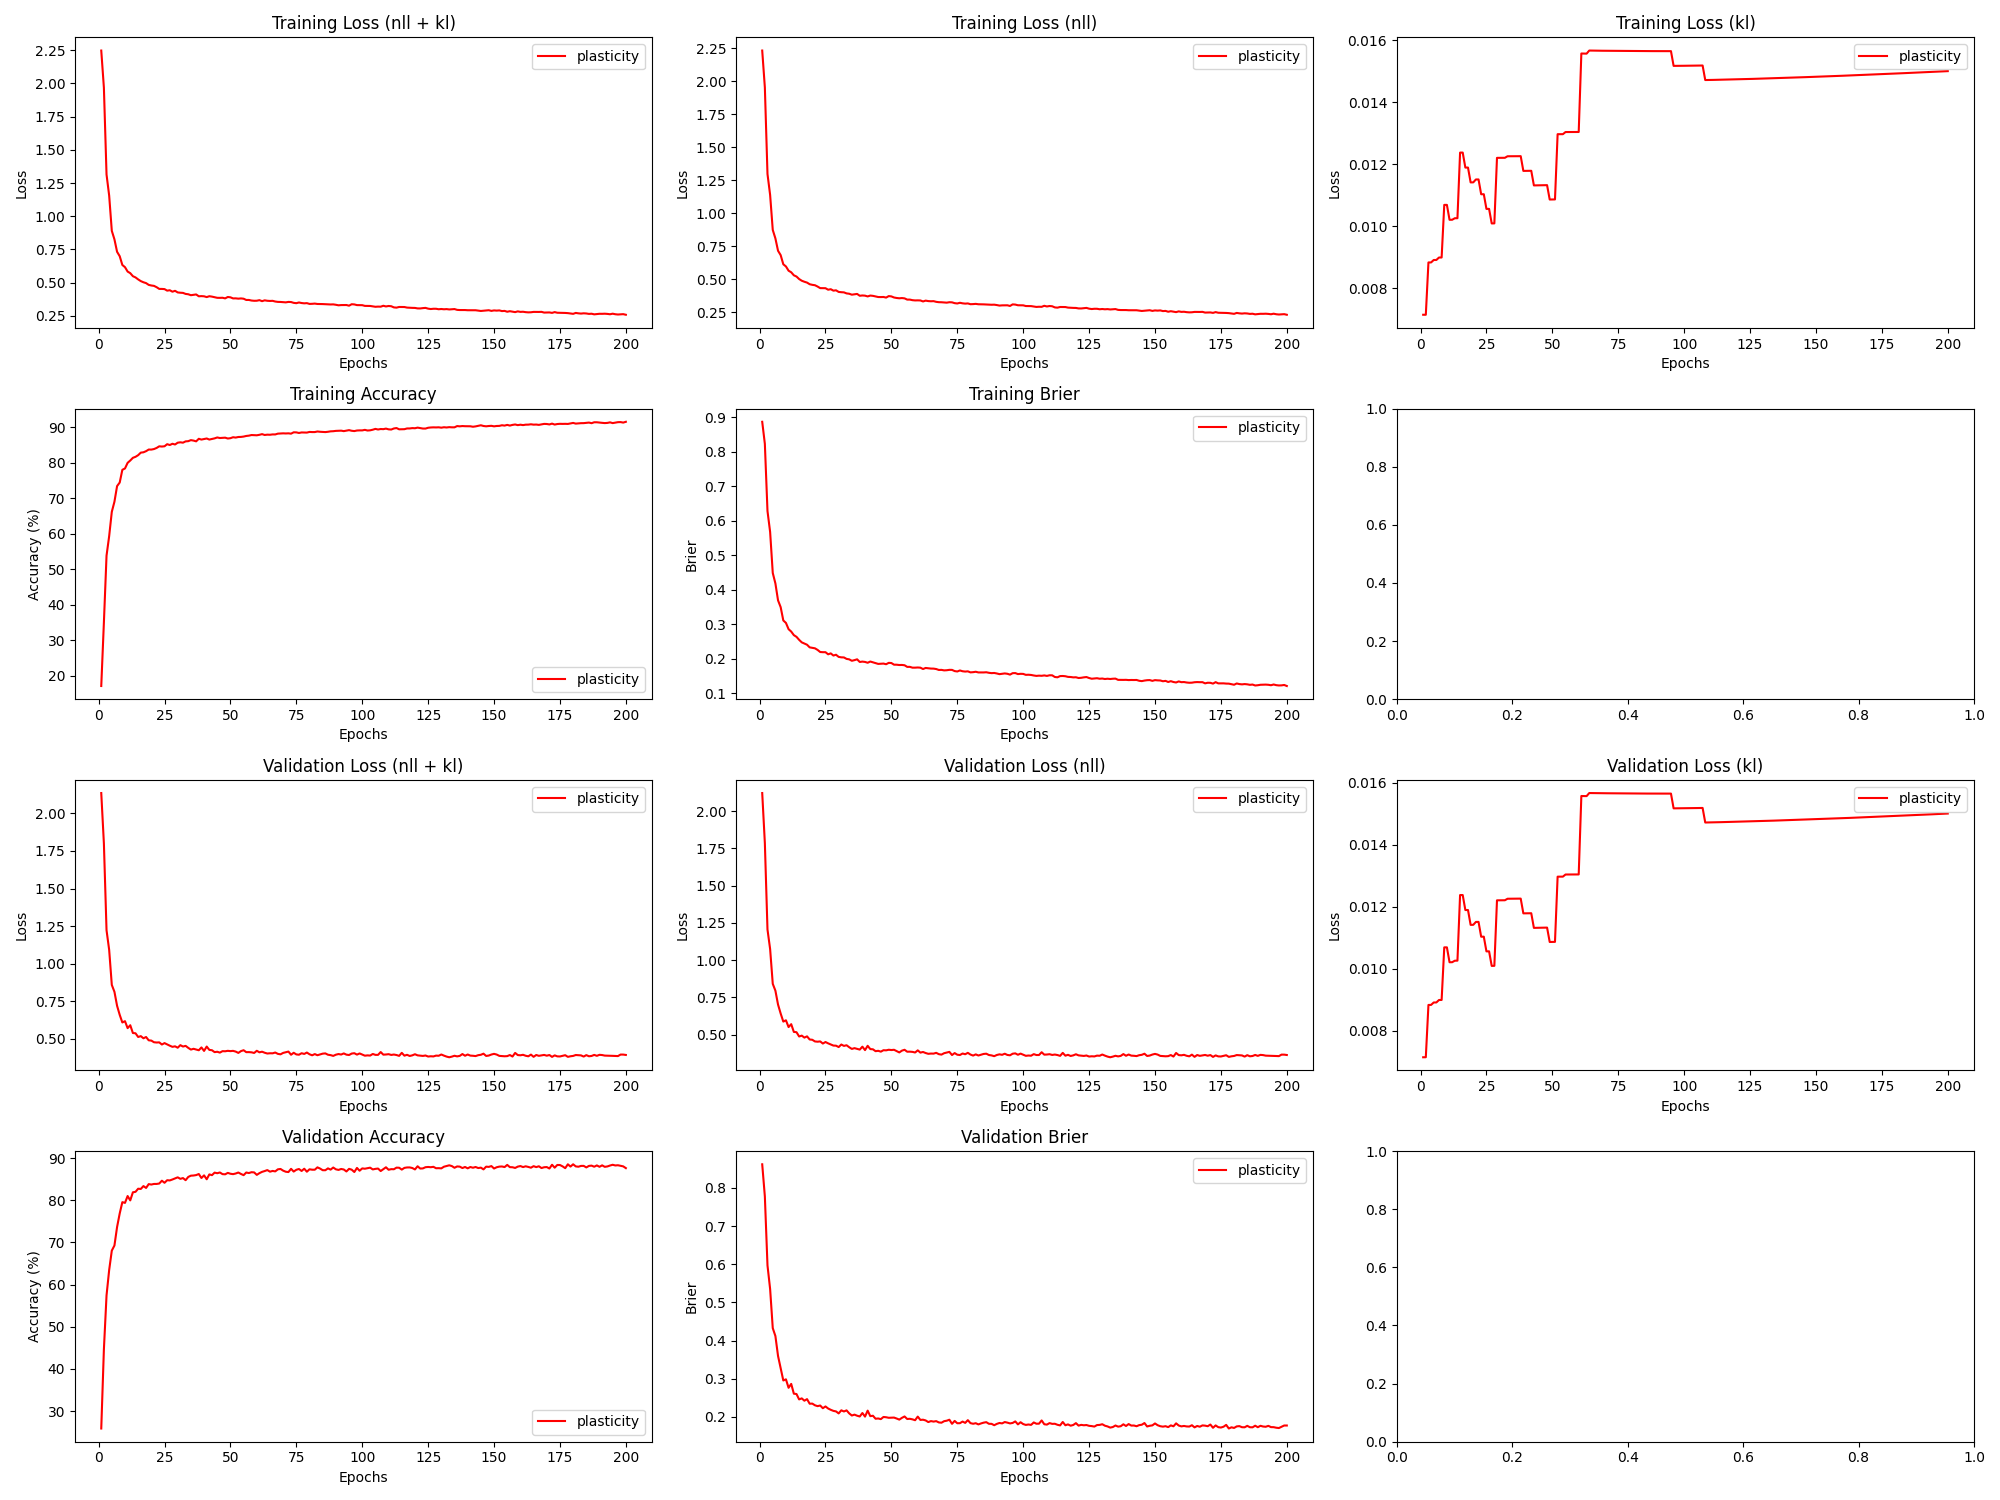

Source data for this figure (header and first rows):
epoch, train_loss_total, train_loss_nll, train_loss_kl, train_loss_penalty, train_acc, train_brier, val_loss_total, val_loss_nll, val_loss_kl, val_loss_penalty, val_acc, val_brier, param_count
1, 2.247, 2.234, 0.00714, 0.006805, 17.18, 0.8862, 2.136, 2.122, 0.00714, 0.006805, 25.87, 0.8617, 27220
2, 1.968, 1.954, 0.00714, 0.006805, 35.05, 0.8225, 1.8, 1.786, 0.00714, 0.006805, 44.63, 0.7776, 27220
3, 1.314, 1.297, 0.008829, 0.008409, 53.87, 0.6279, 1.223, 1.205, 0.008829, 0.008409, 57.42, 0.5969, 33636
4, 1.156, 1.138, 0.008829, 0.008409, 59.37, 0.5674, 1.092, 1.074, 0.008829, 0.008409, 63.45, 0.5349, 33636
5, 0.8903, 0.8729, 0.008908, 0.008485, 66.21, 0.4487, 0.8583, 0.841, 0.008908, 0.008485, 68.04, 0.4326, 33940
6, 0.8262, 0.8088, 0.008908, 0.008485, 69.05, 0.4184, 0.8125, 0.7951, 0.008909, 0.008485, 69.26, 0.4119, 33940
7, 0.7325, 0.7149, 0.008988, 0.008561, 73.45, 0.3694, 0.7194, 0.7018, 0.008988, 0.008561, 73.64, 0.3597, 34244
8, 0.6993, 0.6817, 0.008989, 0.008561, 74.46, 0.3497, 0.659, 0.6414, 0.008989, 0.008561, 76.86, 0.3277, 34244
9, 0.6333, 0.6124, 0.01069, 0.01017, 78.04, 0.3112, 0.6083, 0.5874, 0.01069, 0.01017, 79.54, 0.2954, 40692
10, 0.6168, 0.5959, 0.01069, 0.01017, 78.41, 0.3041, 0.6171, 0.5962, 0.01069, 0.01017, 79.37, 0.2985, 40692
11, 0.5837, 0.5638, 0.01021, 0.009713, 80.0, 0.286, 0.5706, 0.5507, 0.01021, 0.009713, 80.99, 0.2763, 38854
12, 0.5717, 0.5517, 0.01021, 0.009713, 80.65, 0.279, 0.59, 0.5701, 0.01021, 0.009713, 79.96, 0.2865, 38854
13, 0.5488, 0.5288, 0.01026, 0.00976, 81.41, 0.2687, 0.5381, 0.5181, 0.01026, 0.00976, 81.88, 0.2609, 39040
14, 0.5395, 0.5195, 0.01026, 0.00976, 81.7, 0.2638, 0.5364, 0.5163, 0.01026, 0.00976, 81.99, 0.26, 39040
15, 0.5246, 0.5004, 0.01237, 0.01177, 82.16, 0.2552, 0.5117, 0.4876, 0.01237, 0.01177, 82.72, 0.2459, 47090
16, 0.5118, 0.4877, 0.01238, 0.01177, 82.88, 0.2478, 0.5173, 0.4932, 0.01238, 0.01177, 82.67, 0.2486, 47090
17, 0.5031, 0.4799, 0.01189, 0.01131, 82.97, 0.2444, 0.5031, 0.4799, 0.01189, 0.01131, 83.35, 0.2425, 45248
18, 0.4968, 0.4736, 0.01189, 0.01131, 83.29, 0.241, 0.5115, 0.4883, 0.01189, 0.01131, 82.91, 0.2466, 45248
19, 0.4834, 0.4611, 0.01141, 0.01085, 83.74, 0.2333, 0.4895, 0.4673, 0.01141, 0.01085, 83.82, 0.2346, 43418
20, 0.4788, 0.4565, 0.01141, 0.01085, 83.73, 0.232, 0.4876, 0.4654, 0.01141, 0.01085, 83.72, 0.2349, 43418
21, 0.476, 0.4535, 0.01151, 0.01094, 83.88, 0.2306, 0.4767, 0.4542, 0.01151, 0.01094, 83.86, 0.2305, 43778
22, 0.466, 0.4435, 0.01151, 0.01094, 84.19, 0.226, 0.4749, 0.4525, 0.01151, 0.01094, 83.86, 0.2282, 43778
23, 0.4531, 0.4316, 0.01103, 0.01049, 84.65, 0.2199, 0.4758, 0.4543, 0.01103, 0.01049, 83.96, 0.2298, 41944
24, 0.453, 0.4315, 0.01103, 0.01049, 84.59, 0.2194, 0.4616, 0.4401, 0.01103, 0.01049, 84.62, 0.2228, 41944
25, 0.4516, 0.431, 0.01056, 0.01003, 84.66, 0.2194, 0.4709, 0.4503, 0.01056, 0.01003, 84.13, 0.2274, 40122
26, 0.4401, 0.4195, 0.01056, 0.01003, 85.25, 0.2132, 0.462, 0.4414, 0.01056, 0.01003, 84.74, 0.222, 40122
27, 0.4431, 0.4234, 0.01009, 0.009578, 85.02, 0.2159, 0.4537, 0.4341, 0.01009, 0.009578, 84.69, 0.2186, 38312
28, 0.4321, 0.4125, 0.01009, 0.009578, 85.37, 0.2097, 0.4461, 0.4265, 0.01009, 0.009578, 84.92, 0.2158, 38312
29, 0.4388, 0.415, 0.0122, 0.01159, 85.17, 0.2119, 0.4495, 0.4257, 0.0122, 0.01159, 85.17, 0.2144, 46352
30, 0.4266, 0.4028, 0.01221, 0.01159, 85.67, 0.2058, 0.4403, 0.4165, 0.01221, 0.01159, 85.42, 0.2092, 46352
31, 0.4244, 0.4006, 0.01221, 0.01159, 85.78, 0.2045, 0.4573, 0.4335, 0.01221, 0.01159, 85.07, 0.2173, 46352
32, 0.4231, 0.3994, 0.01221, 0.01159, 85.68, 0.2042, 0.448, 0.4242, 0.01221, 0.01159, 85.25, 0.2143, 46352
33, 0.4154, 0.3915, 0.01226, 0.01164, 86.04, 0.2, 0.4526, 0.4287, 0.01226, 0.01164, 84.75, 0.2171, 46550
34, 0.4128, 0.3889, 0.01226, 0.01164, 86.1, 0.1986, 0.4392, 0.4153, 0.01226, 0.01164, 85.52, 0.2092, 46550
35, 0.4057, 0.3818, 0.01226, 0.01164, 86.39, 0.1945, 0.4279, 0.404, 0.01226, 0.01164, 85.82, 0.2037, 46550
36, 0.4089, 0.385, 0.01226, 0.01164, 86.26, 0.1964, 0.4331, 0.4092, 0.01226, 0.01164, 85.86, 0.206, 46550
37, 0.4114, 0.3875, 0.01226, 0.01164, 86.05, 0.1987, 0.4282, 0.4043, 0.01226, 0.01164, 85.96, 0.2032, 46550
38, 0.3975, 0.3736, 0.01226, 0.01164, 86.77, 0.191, 0.4234, 0.3995, 0.01226, 0.01164, 86.21, 0.2011, 46550
39, 0.3988, 0.3759, 0.01178, 0.01118, 86.55, 0.1921, 0.4421, 0.4192, 0.01178, 0.01118, 85.27, 0.2103, 44730
40, 0.3974, 0.3744, 0.01178, 0.01118, 86.69, 0.1912, 0.419, 0.3961, 0.01179, 0.01118, 85.89, 0.2008, 44730
41, 0.3916, 0.3686, 0.01179, 0.01118, 86.85, 0.1888, 0.4478, 0.4249, 0.01179, 0.01118, 84.97, 0.2165, 44730
42, 0.3981, 0.3751, 0.01179, 0.01118, 86.55, 0.1923, 0.4258, 0.4029, 0.01179, 0.01118, 86.12, 0.202, 44730
43, 0.3949, 0.3729, 0.01132, 0.01073, 86.71, 0.1901, 0.4235, 0.4014, 0.01132, 0.01073, 85.94, 0.2031, 42922
44, 0.3908, 0.3687, 0.01132, 0.01073, 86.89, 0.1883, 0.4108, 0.3888, 0.01132, 0.01073, 86.54, 0.1953, 42922
45, 0.3861, 0.364, 0.01132, 0.01073, 87.14, 0.1855, 0.4134, 0.3914, 0.01132, 0.01073, 86.4, 0.1959, 42922
46, 0.3857, 0.3637, 0.01132, 0.01073, 86.99, 0.186, 0.4077, 0.3856, 0.01132, 0.01073, 86.58, 0.1942, 42922
47, 0.3864, 0.3644, 0.01132, 0.01073, 87.04, 0.1864, 0.4174, 0.3953, 0.01132, 0.01073, 86.18, 0.1999, 42922
48, 0.3818, 0.3597, 0.01132, 0.01073, 87.09, 0.1845, 0.4165, 0.3945, 0.01132, 0.01073, 86.14, 0.1991, 42922
49, 0.3923, 0.3711, 0.01086, 0.01028, 86.85, 0.1885, 0.4196, 0.3984, 0.01086, 0.01028, 86.48, 0.1977, 41126
50, 0.3898, 0.3687, 0.01086, 0.01028, 86.94, 0.188, 0.4176, 0.3965, 0.01086, 0.01028, 86.28, 0.1979, 41126
51, 0.3816, 0.3604, 0.01086, 0.01028, 87.21, 0.1832, 0.4193, 0.3982, 0.01086, 0.01028, 86.18, 0.1983, 41126
52, 0.382, 0.3568, 0.01297, 0.01228, 87.11, 0.1831, 0.4144, 0.3892, 0.01297, 0.01228, 86.33, 0.1958, 49136
53, 0.3797, 0.3545, 0.01297, 0.01228, 87.28, 0.1822, 0.4057, 0.3805, 0.01297, 0.01228, 86.57, 0.193, 49136
54, 0.3815, 0.3562, 0.01297, 0.01228, 87.3, 0.1825, 0.4177, 0.3924, 0.01297, 0.01228, 86.22, 0.1976, 49136
55, 0.3792, 0.3539, 0.01304, 0.01235, 87.39, 0.1815, 0.4236, 0.3982, 0.01304, 0.01235, 85.94, 0.2012, 49412
56, 0.3699, 0.3445, 0.01304, 0.01235, 87.57, 0.1768, 0.4107, 0.3853, 0.01304, 0.01235, 86.57, 0.1945, 49412
57, 0.37, 0.3446, 0.01304, 0.01235, 87.65, 0.1769, 0.411, 0.3856, 0.01304, 0.01235, 86.44, 0.1951, 49412
58, 0.3655, 0.3401, 0.01304, 0.01235, 87.83, 0.1746, 0.4096, 0.3842, 0.01304, 0.01235, 86.64, 0.1936, 49412
59, 0.3637, 0.3383, 0.01304, 0.01235, 87.79, 0.1746, 0.4053, 0.3799, 0.01304, 0.01235, 86.59, 0.1914, 49412
60, 0.3641, 0.3387, 0.01304, 0.01235, 87.75, 0.1751, 0.4198, 0.3944, 0.01304, 0.01235, 86.01, 0.2009, 49412
... 140 more rows
